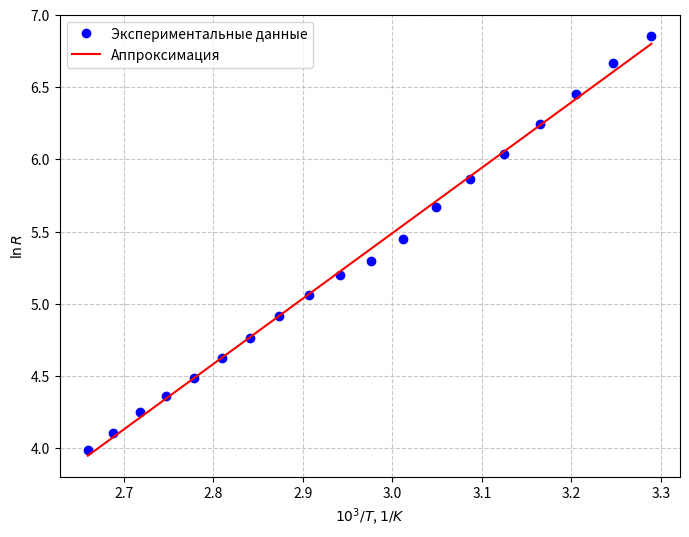
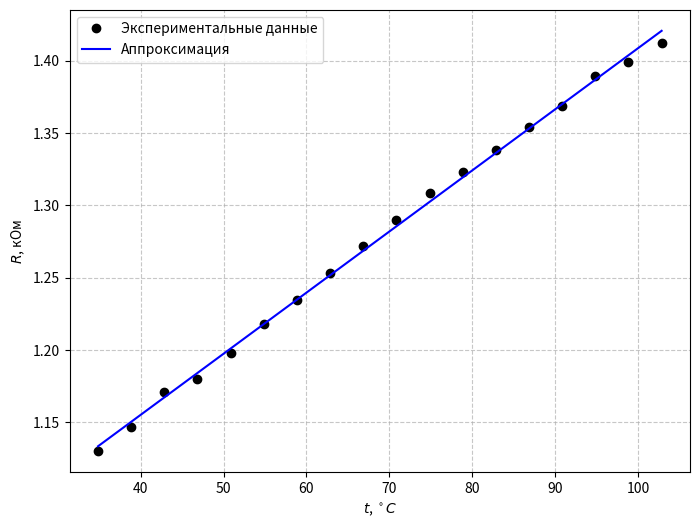

Python code for these plots, in order:
import numpy as np
import matplotlib.pyplot as plt
import os

os.makedirs('images', exist_ok=True)

# ==========================================
# Данные полупроводника
# ==========================================
T_semi = np.array([304,308,312,316,320,324,328,332,336,340,344,348,352,356,360,364,368,372,376])
I_semi = np.array([1302,1436,1592,1741,1878,1985,2138,2344,2509,2610,2660,2750,2820,2870,2920,2960,2950,3030,3060])
U_semi = np.array([1.237,1.132,1.011,0.899,0.789,0.702,0.621,0.544,0.5,0.472,0.419,0.376,0.33,0.294,0.26,0.233,0.208,0.184,0.165])

R_semi = U_semi / (I_semi * 1e-6)
ln_R = np.log(R_semi)

# Умножаем на 10^3 для удобного отображения на оси
inv_T_scaled = 1000 / T_semi

# Построение графика для полупроводника
plt.figure(figsize=(8, 6))
plt.plot(inv_T_scaled, ln_R, 'bo', label='Экспериментальные данные')
m, b = np.polyfit(inv_T_scaled, ln_R, 1)
plt.plot(inv_T_scaled, m * inv_T_scaled + b, 'r-', label='Аппроксимация')
plt.xlabel(r"$10^3/T$, $1/K$")
plt.ylabel(r"$\ln R$")
plt.grid(True, linestyle='--', alpha=0.7)
plt.legend()
plt.savefig('images/plot_semi.png', dpi=300, bbox_inches='tight')
plt.close()


# ==========================================
# Данные металла
# ==========================================
T_metal = np.array([308,312,316,320,324,328,332,336,340,344,348,352,356,360,364,368,372,376])
I_metal = np.array([1175,1165,1153,1147,1137,1126,1116,1106,1096,1086,1075,1069,1062,1054,1046,1035,1032,1026])
U_metal = np.array([1.328,1.336,1.35,1.353,1.362,1.371,1.378,1.386,1.394,1.401,1.407,1.414,1.421,1.427,1.432,1.438,1.444,1.449])

R_metal = U_metal / (I_metal * 1e-6)
t_celsius = T_metal - 273.15

# Переводим Омы в килоомы для графика
R_metal_kOhm = R_metal / 1000

# Построение графика для металла
plt.figure(figsize=(8, 6))
plt.plot(t_celsius, R_metal_kOhm, 'ko', label='Экспериментальные данные')
m2, b2 = np.polyfit(t_celsius, R_metal_kOhm, 1)
plt.plot(t_celsius, m2 * t_celsius + b2, 'b-', label='Аппроксимация')
plt.xlabel(r"$t$, $^\circ C$")
plt.ylabel(r"$R$, кОм")
plt.grid(True, linestyle='--', alpha=0.7)
plt.legend()
plt.savefig('images/plot_metal.png', dpi=300, bbox_inches='tight')
plt.close()

print("Графики успешно сохранены в папку 'images/'")
